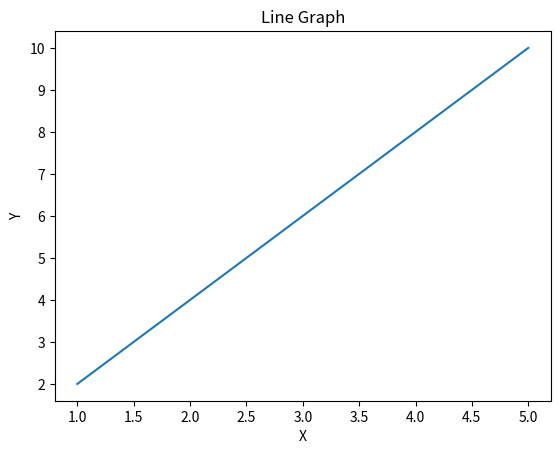

Write Python code to recreate this figure.
import matplotlib.pyplot as plt

x = [1,2,3,4,5]
y = [2,4,6,8,10]

plt.plot(x, y)

plt.title("Line Graph")
plt.xlabel("X")
plt.ylabel("Y")

plt.show()
